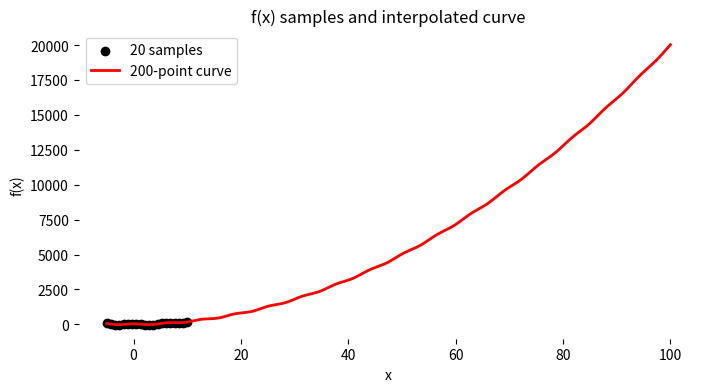

The matplotlib source for this figure:
import matplotlib.pyplot as plt
import numpy as np


def f(x):
    return 2 * x**2 + 44 * np.cos(x)


# Task a
x = np.linspace(-5, 10, 20)
y = f(x)

fig, ax = plt.subplots(figsize=(8, 4))
ax.scatter(x, y, color="black", label="20 samples")

# Task b
x_dense = np.linspace(-5, 100, 200)
y_dense = f(x_dense)
ax.plot(x_dense, y_dense, color="red", linewidth=2, label="200-point curve")

ax.set_title("f(x) samples and interpolated curve")
ax.set_xlabel("x")
ax.set_ylabel("f(x)")
ax.legend()

# Remove spines
ax.spines["top"].set_color("none")
ax.spines["right"].set_color("none")
ax.spines["left"].set_color("none")
ax.spines["bottom"].set_color("none")

plt.show()
